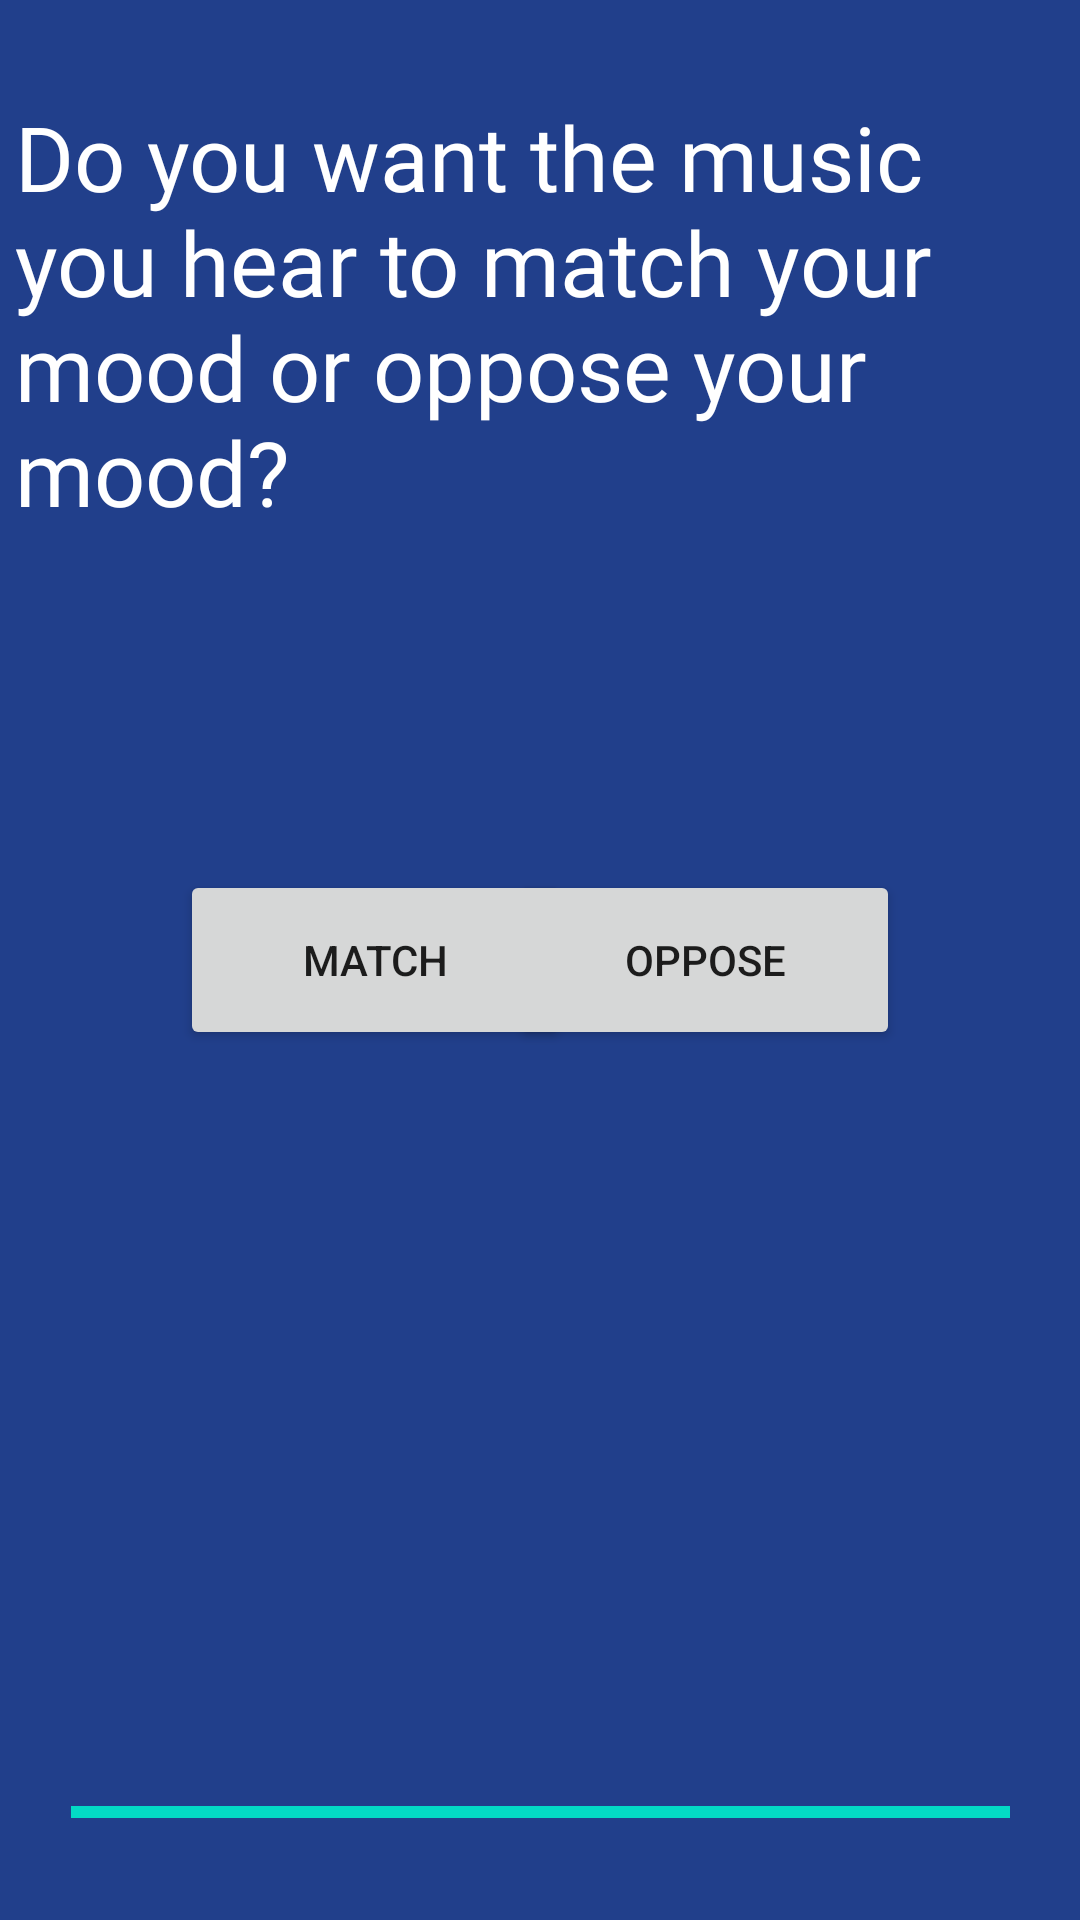

Android layout source for this screen:
<!-- AndroidManifest.xml: application theme AppTheme -->
<!-- res/layout/activity_question5.xml -->
<?xml version="1.0" encoding="utf-8"?>
<androidx.constraintlayout.widget.ConstraintLayout xmlns:android="http://schemas.android.com/apk/res/android"
    xmlns:app="http://schemas.android.com/apk/res-auto"
    xmlns:tools="http://schemas.android.com/tools"
    android:layout_width="match_parent"
    android:layout_height="match_parent"
    android:background="#213F8B"
    tools:context=".Question5">

    <ProgressBar
        android:id="@+id/progressBar5"
        style="?android:attr/progressBarStyleHorizontal"
        android:layout_width="313dp"
        android:layout_height="72dp"
        android:max="5"
        android:progress="5"
        app:layout_constraintBottom_toBottomOf="parent"
        app:layout_constraintEnd_toEndOf="parent"
        app:layout_constraintStart_toStartOf="parent" />

    <TextView
        android:id="@+id/textView17"
        android:layout_width="350dp"
        android:layout_height="150dp"
        android:layout_marginTop="32dp"
        android:fontFamily="@font/lato_bold"
        android:text="Do you want the music you hear to match your mood or oppose your mood?"
        android:textColor="#FFFFFF"
        android:textSize="30sp"
        app:layout_constraintEnd_toEndOf="parent"
        app:layout_constraintStart_toStartOf="parent"
        app:layout_constraintTop_toTopOf="parent" />

    <Button
        android:id="@+id/matchButton"
        android:layout_width="130sp"
        android:layout_height="60sp"
        android:layout_marginStart="60dp"
        android:layout_marginLeft="60dp"
        android:text="Match"
        app:layout_constraintBottom_toBottomOf="parent"
        app:layout_constraintStart_toStartOf="parent"
        app:layout_constraintTop_toTopOf="parent" />

    <Button
        android:id="@+id/opposeButton"
        android:layout_width="130sp"
        android:layout_height="60sp"
        android:layout_marginEnd="60dp"
        android:layout_marginRight="60dp"
        android:text="Oppose"
        app:layout_constraintBottom_toBottomOf="parent"
        app:layout_constraintEnd_toEndOf="parent"
        app:layout_constraintTop_toTopOf="parent" />
</androidx.constraintlayout.widget.ConstraintLayout>
<!-- resources referenced by this layout -->
<resources>
  <style name="AppTheme" parent="Theme.AppCompat.Light.NoActionBar">
          
          <item name="colorPrimary">#04DEA0</item>
          <item name="colorPrimaryDark">@color/colorPrimaryDark</item>
          <item name="colorAccent">@color/colorAccent</item>
      </style>
  <!-- not gathered from this repository: default colours our renderer supplied (Android Studio template values) -->
  <color name="colorPrimaryDark">#FF3700B3</color>
  <color name="colorAccent">#FF03DAC5</color>
</resources>
